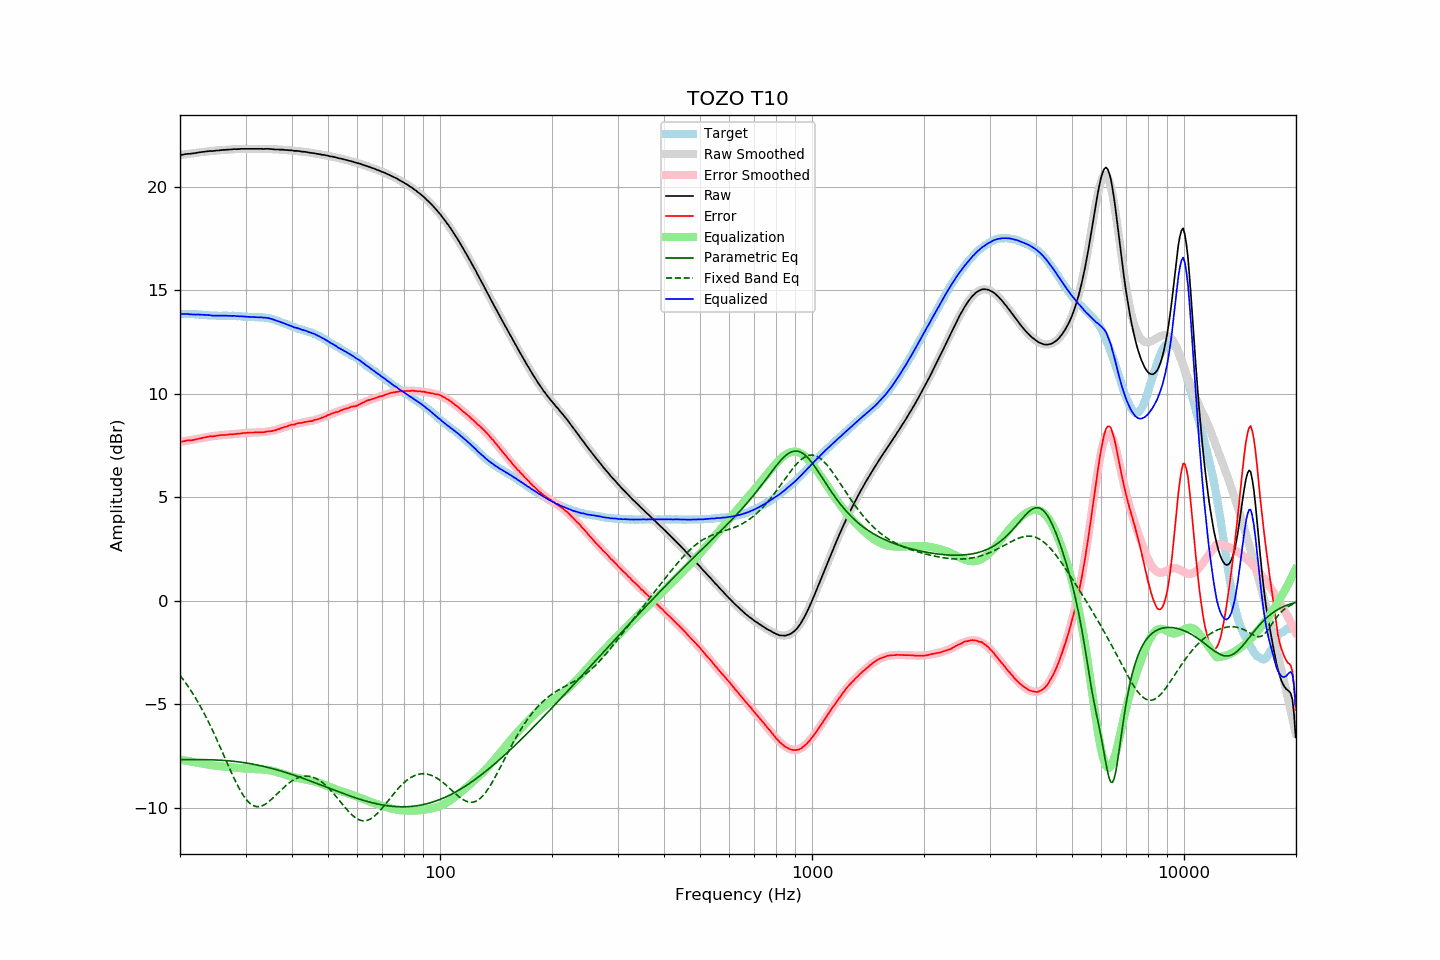

The data file committed next to this chart (first rows):
frequency, raw, error, smoothed, error_smoothed, equalization, parametric_eq, fixed_band_eq, equalized_raw, equalized_smoothed, target
20.00, 21.54, 7.68, 21.54, 7.68, -7.68, -7.68, -3.60, 13.87, 13.86, 13.86
20.20, 21.55, 7.69, 21.55, 7.69, -7.69, -7.68, -3.70, 13.86, 13.86, 13.86
20.40, 21.56, 7.70, 21.56, 7.70, -7.70, -7.68, -3.81, 13.86, 13.86, 13.86
20.61, 21.58, 7.72, 21.58, 7.72, -7.72, -7.68, -3.91, 13.86, 13.86, 13.86
20.81, 21.59, 7.74, 21.59, 7.73, -7.73, -7.68, -4.02, 13.86, 13.86, 13.85
21.02, 21.60, 7.75, 21.60, 7.74, -7.74, -7.68, -4.13, 13.86, 13.85, 13.85
21.23, 21.60, 7.75, 21.61, 7.76, -7.76, -7.68, -4.25, 13.84, 13.85, 13.85
21.44, 21.61, 7.75, 21.62, 7.77, -7.77, -7.68, -4.37, 13.84, 13.85, 13.86
21.66, 21.62, 7.77, 21.63, 7.78, -7.78, -7.67, -4.49, 13.84, 13.85, 13.85
21.87, 21.63, 7.78, 21.64, 7.80, -7.80, -7.67, -4.61, 13.83, 13.84, 13.85
22.09, 21.64, 7.80, 21.65, 7.81, -7.81, -7.67, -4.74, 13.83, 13.84, 13.84
22.31, 21.66, 7.82, 21.66, 7.83, -7.83, -7.67, -4.87, 13.84, 13.83, 13.84
22.54, 21.67, 7.84, 21.67, 7.84, -7.84, -7.67, -5.01, 13.83, 13.83, 13.83
22.76, 21.68, 7.85, 21.68, 7.85, -7.85, -7.68, -5.15, 13.83, 13.83, 13.83
22.99, 21.69, 7.87, 21.69, 7.87, -7.87, -7.68, -5.29, 13.82, 13.82, 13.82
23.22, 21.70, 7.89, 21.70, 7.88, -7.88, -7.68, -5.44, 13.82, 13.82, 13.81
23.45, 21.71, 7.90, 21.71, 7.90, -7.90, -7.68, -5.59, 13.81, 13.81, 13.81
23.69, 21.72, 7.92, 21.72, 7.91, -7.91, -7.68, -5.74, 13.81, 13.80, 13.80
23.92, 21.73, 7.94, 21.73, 7.93, -7.93, -7.68, -5.90, 13.80, 13.80, 13.79
24.16, 21.74, 7.95, 21.73, 7.94, -7.94, -7.68, -6.06, 13.80, 13.79, 13.79
24.40, 21.73, 7.94, 21.74, 7.95, -7.95, -7.69, -6.22, 13.78, 13.79, 13.79
24.65, 21.74, 7.95, 21.75, 7.96, -7.96, -7.69, -6.39, 13.78, 13.79, 13.79
24.89, 21.75, 7.96, 21.75, 7.97, -7.97, -7.69, -6.55, 13.78, 13.78, 13.79
25.14, 21.76, 7.98, 21.76, 7.98, -7.98, -7.70, -6.72, 13.78, 13.78, 13.78
25.39, 21.76, 7.99, 21.77, 7.99, -7.99, -7.70, -6.90, 13.77, 13.78, 13.77
25.65, 21.77, 8.00, 21.77, 8.00, -8.00, -7.70, -7.07, 13.78, 13.78, 13.77
25.91, 21.78, 8.01, 21.78, 8.00, -8.00, -7.71, -7.25, 13.78, 13.78, 13.77
26.16, 21.79, 8.01, 21.79, 8.01, -8.01, -7.71, -7.43, 13.78, 13.78, 13.78
26.43, 21.79, 8.01, 21.79, 8.02, -8.02, -7.72, -7.60, 13.78, 13.78, 13.78
26.69, 21.80, 8.02, 21.80, 8.02, -8.02, -7.73, -7.78, 13.78, 13.78, 13.78
26.96, 21.80, 8.03, 21.80, 8.03, -8.03, -7.73, -7.96, 13.77, 13.77, 13.77
27.23, 21.81, 8.04, 21.81, 8.04, -8.04, -7.74, -8.13, 13.77, 13.77, 13.77
27.50, 21.81, 8.04, 21.82, 8.05, -8.05, -7.75, -8.31, 13.77, 13.77, 13.77
27.77, 21.82, 8.04, 21.82, 8.05, -8.05, -7.76, -8.48, 13.77, 13.77, 13.78
28.05, 21.83, 8.06, 21.82, 8.06, -8.06, -7.76, -8.64, 13.77, 13.77, 13.77
28.33, 21.82, 8.06, 21.83, 8.07, -8.07, -7.77, -8.80, 13.75, 13.76, 13.76
28.62, 21.83, 8.08, 21.83, 8.08, -8.08, -7.78, -8.95, 13.76, 13.76, 13.75
28.90, 21.83, 8.07, 21.83, 8.08, -8.08, -7.79, -9.10, 13.75, 13.75, 13.76
29.19, 21.84, 8.09, 21.84, 8.09, -8.09, -7.80, -9.23, 13.75, 13.75, 13.75
29.48, 21.84, 8.10, 21.84, 8.10, -8.10, -7.81, -9.36, 13.74, 13.74, 13.74
29.78, 21.84, 8.11, 21.84, 8.11, -8.11, -7.82, -9.48, 13.74, 13.73, 13.73
30.08, 21.84, 8.11, 21.84, 8.11, -8.11, -7.84, -9.58, 13.73, 13.73, 13.73
30.38, 21.84, 8.12, 21.84, 8.12, -8.12, -7.85, -9.67, 13.72, 13.73, 13.72
30.68, 21.84, 8.13, 21.84, 8.12, -8.12, -7.86, -9.75, 13.72, 13.72, 13.71
30.99, 21.84, 8.13, 21.84, 8.13, -8.13, -7.88, -9.82, 13.72, 13.72, 13.71
31.30, 21.84, 8.13, 21.84, 8.13, -8.13, -7.89, -9.87, 13.71, 13.71, 13.71
31.61, 21.84, 8.13, 21.84, 8.13, -8.13, -7.90, -9.91, 13.71, 13.71, 13.71
31.93, 21.84, 8.14, 21.84, 8.14, -8.14, -7.92, -9.94, 13.71, 13.71, 13.70
32.24, 21.84, 8.13, 21.84, 8.14, -8.14, -7.94, -9.95, 13.70, 13.70, 13.71
32.57, 21.84, 8.14, 21.84, 8.14, -8.14, -7.95, -9.95, 13.70, 13.70, 13.70
32.89, 21.84, 8.14, 21.84, 8.14, -8.14, -7.97, -9.93, 13.70, 13.70, 13.70
33.22, 21.84, 8.14, 21.84, 8.15, -8.15, -7.99, -9.91, 13.69, 13.69, 13.70
33.55, 21.83, 8.14, 21.84, 8.15, -8.15, -8.00, -9.88, 13.68, 13.69, 13.69
33.89, 21.84, 8.16, 21.84, 8.16, -8.16, -8.02, -9.83, 13.68, 13.68, 13.68
34.23, 21.84, 8.18, 21.84, 8.17, -8.17, -8.04, -9.78, 13.67, 13.67, 13.66
34.57, 21.84, 8.18, 21.83, 8.18, -8.18, -8.06, -9.72, 13.66, 13.65, 13.66
34.92, 21.83, 8.19, 21.83, 8.19, -8.19, -8.08, -9.66, 13.64, 13.64, 13.64
35.27, 21.83, 8.20, 21.83, 8.21, -8.21, -8.10, -9.59, 13.62, 13.62, 13.63
35.62, 21.82, 8.22, 21.82, 8.23, -8.23, -8.12, -9.52, 13.60, 13.60, 13.60
35.97, 21.81, 8.23, 21.82, 8.25, -8.25, -8.14, -9.44, 13.56, 13.57, 13.58
... 635 more rows
